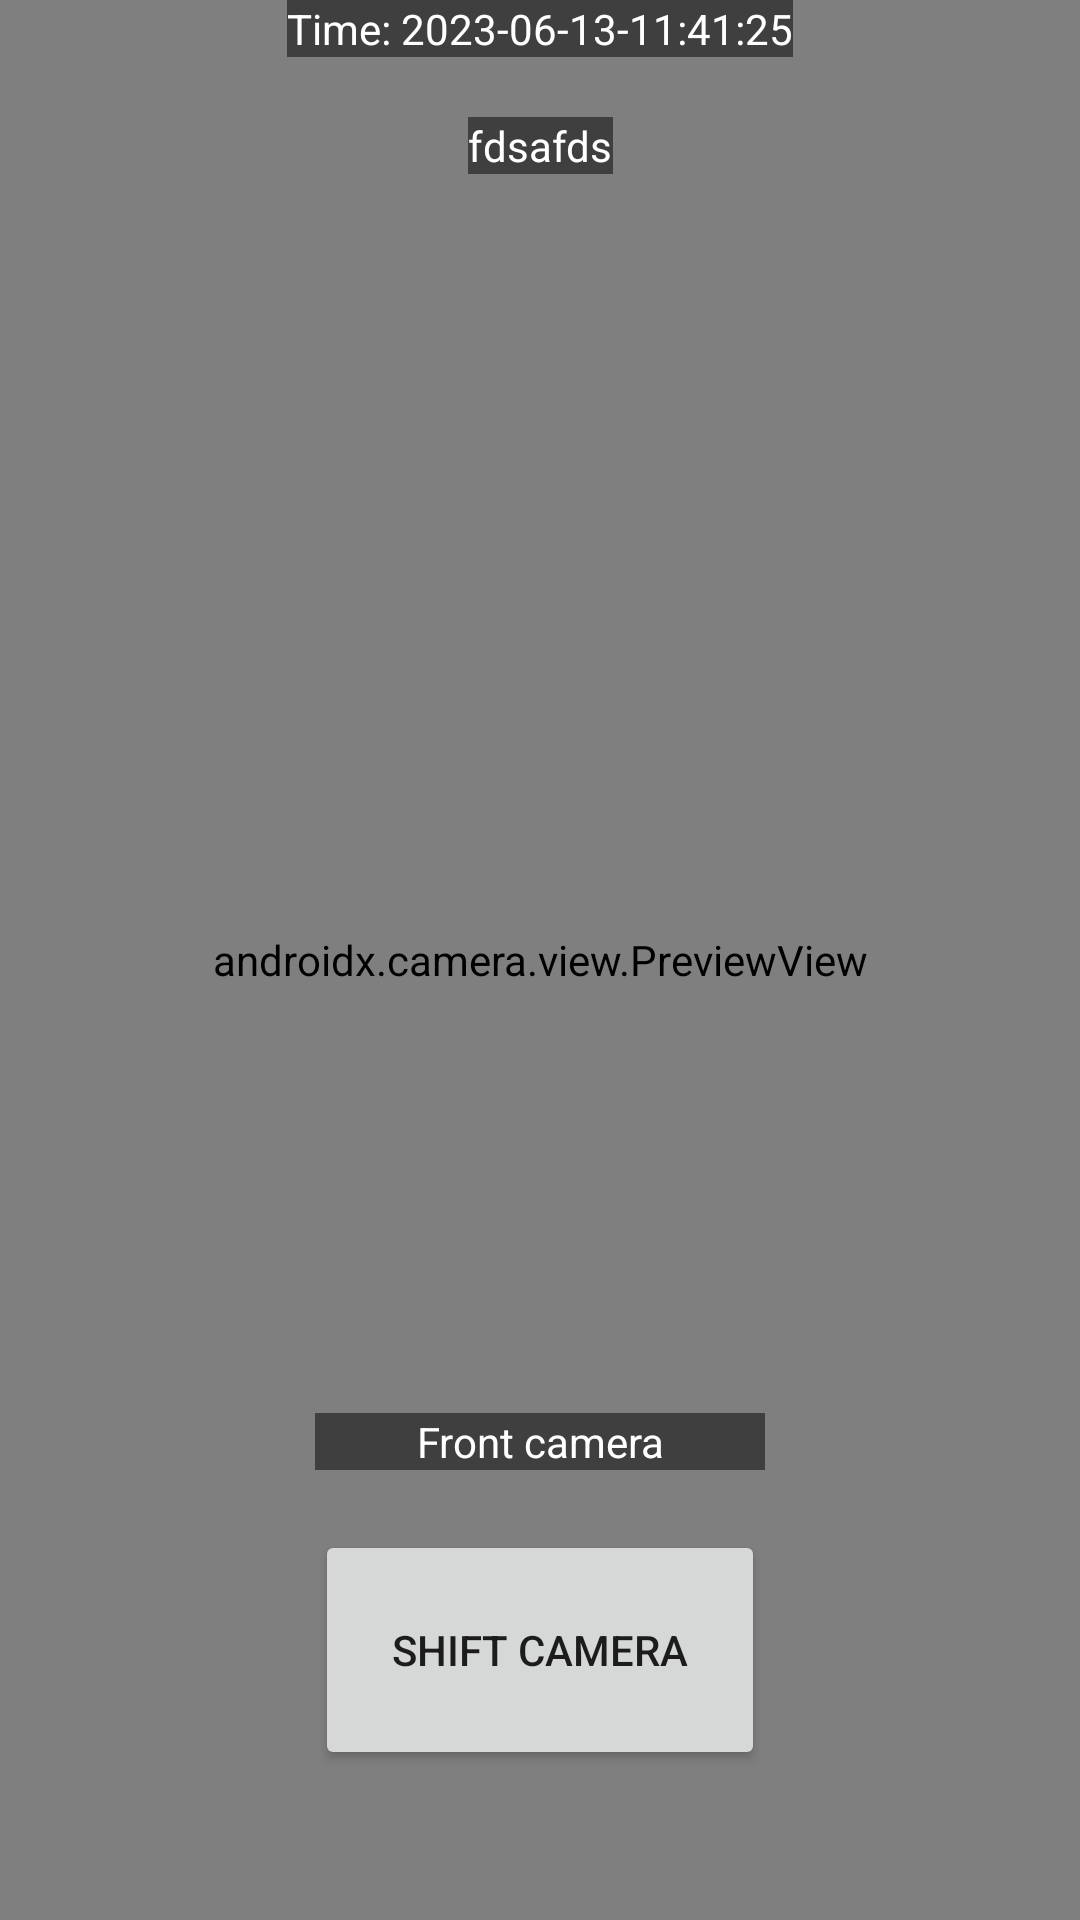

This screen was rendered from an Android layout file. Write that file and the resources it references.
<!-- AndroidManifest.xml: application theme Theme.MyMonitor -->
<!-- res/layout/fragment_first.xml -->
<?xml version="1.0" encoding="utf-8"?>

<androidx.constraintlayout.widget.ConstraintLayout xmlns:android="http://schemas.android.com/apk/res/android"
    xmlns:app="http://schemas.android.com/apk/res-auto"
    xmlns:tools="http://schemas.android.com/tools"
    android:layout_width="match_parent"
    android:layout_height="match_parent"
    tools:context=".FirstFragment">

    <androidx.camera.view.PreviewView
        android:id="@+id/preview_view"
        android:layout_width="match_parent"
        android:layout_height="match_parent"
        />

    <TextView
        android:id="@+id/time_stamp_info"
        android:layout_width="wrap_content"
        android:layout_height="wrap_content"
        android:textColor="@color/white"
        android:background="@color/text_back_color"
        android:text="Time: 2023-06-13-11:41:25"
        app:layout_constraintBaseline_toTopOf="parent"
        app:layout_constraintEnd_toEndOf="parent"
        app:layout_constraintStart_toStartOf="parent"
        />

    
    <TextView
        android:id="@+id/record_info"
        android:layout_width="wrap_content"
        android:layout_height="wrap_content"
        android:textColor="@color/white"
        android:background="@color/text_back_color"
        android:layout_marginTop="20dp"
        android:text="fdsafds"
        app:layout_constraintTop_toBottomOf="@+id/time_stamp_info"
        app:layout_constraintEnd_toEndOf="parent"
        app:layout_constraintStart_toStartOf="parent"
        />

    <TextView
        android:id="@+id/camera_index_text"
        android:layout_width="150dp"
        android:layout_height="wrap_content"
        android:text="@string/front_carmer"
        android:layout_margin="20dp"
        android:background="@color/text_back_color"
        android:textColor="@color/white"
        android:gravity="center"
        app:layout_constraintBottom_toTopOf="@id/button_first"
        app:layout_constraintEnd_toEndOf="parent"
        app:layout_constraintStart_toStartOf="parent"/>

    <Button
        android:id="@+id/button_first"
        android:layout_width="150dp"
        android:layout_height="80dp"
        android:text="@string/switch_camera"
        android:layout_margin="50dp"
        android:padding="5dp"
        app:layout_constraintBottom_toBottomOf="parent"
        app:layout_constraintEnd_toEndOf="parent"
        app:layout_constraintStart_toStartOf="parent" />
</androidx.constraintlayout.widget.ConstraintLayout>
<!-- resources referenced by this layout -->
<resources>
  <color name="text_back_color">#80000000</color>
  <color name="white">#FFFFFFFF</color>
  <string name="front_carmer">"Front camera"</string>
  <string name="switch_camera">"Shift camera"</string>
  <style name="Theme.MyMonitor" parent="Theme.MaterialComponents.DayNight.DarkActionBar">
          
          <item name="colorPrimary">@color/purple_500</item>
          <item name="colorPrimaryVariant">@color/purple_700</item>
          <item name="colorOnPrimary">@color/white</item>
          
          <item name="colorSecondary">@color/teal_200</item>
          <item name="colorSecondaryVariant">@color/teal_700</item>
          <item name="colorOnSecondary">@color/black</item>
          
          <item name="android:statusBarColor" tools:targetApi="l">?attr/colorPrimaryVariant</item>
          
      </style>
  <color name="purple_500">#FF6200EE</color>
  <color name="purple_700">#FF3700B3</color>
  <color name="teal_200">#FF03DAC5</color>
  <color name="teal_700">#FF018786</color>
  <color name="black">#FF000000</color>
</resources>
